Run: headless pygame with SDL's dummy video driver; simulated clock (each Clock.tick advances the game by its frame time, no real sleeping); random seed 0; keys injected as events and as key.get_pressed() state; no mouse input.
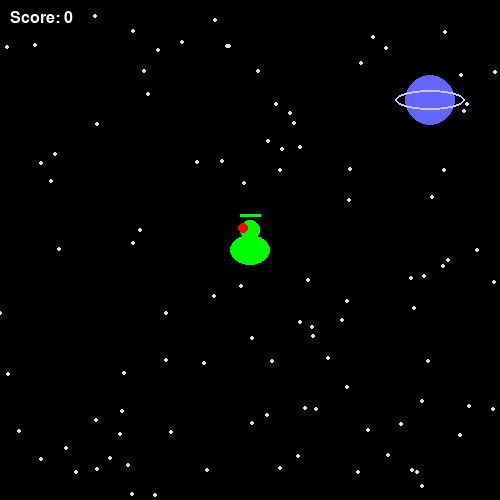
Frame 1 of 4 · flips 1–60 · no input
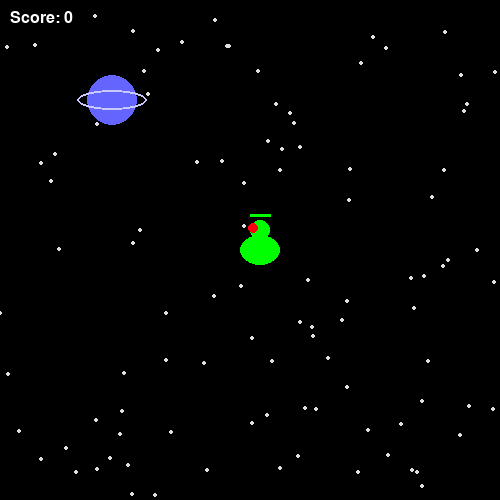
Frame 2 of 4 · flips 61–180 · tapped SPACE, RETURN · held RIGHT (→), D
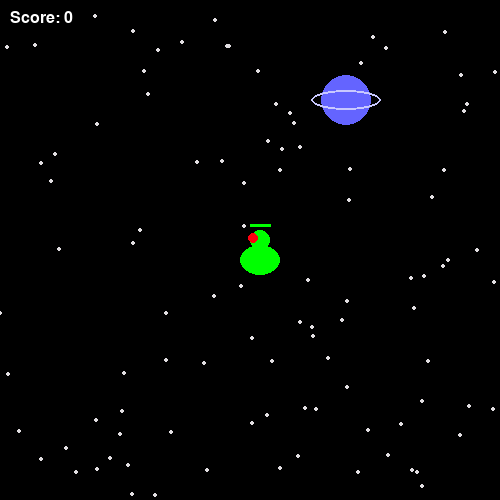
Frame 3 of 4 · flips 181–300 · held DOWN (↓), S
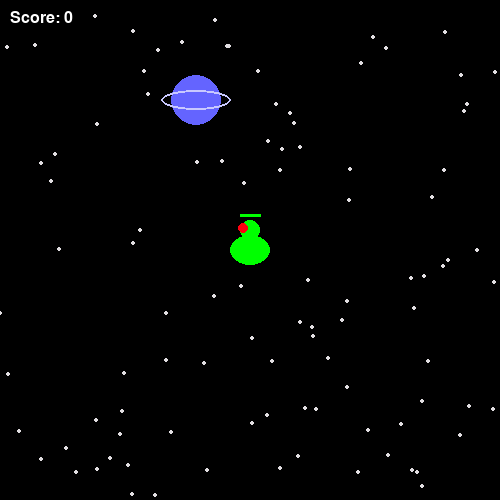
Frame 4 of 4 · flips 301–420 · held LEFT (←), A, UP (↑), W

The pygame program that drew these frames:

import pygame
import random
import math

pygame.init()
screen = pygame.display.set_mode((500, 500))
pygame.display.set_caption("shooting game")

font = pygame.font.SysFont("arial", 24)

person_x = screen.get_size()[0] // 2
person_y = screen.get_size()[1] // 2

star = []
score = 0
planet_x = 250
planet_y = 100
planet_speed = 3
planet_radius = 25  

for _ in range(100):
    star.append((random.randint(0, 500), random.randint(0, 500)))

bullets = []

def shape_dockalien(surface, x, y):
    pygame.draw.ellipse(surface, (0, 255, 0), (x - 20, y - 15, 40, 30))
    pygame.draw.circle(surface, (0, 255, 0), (x, y - 20), 10)
    pygame.draw.circle(surface, (255, 0, 15), (x - 7, y - 22), 5)
    pygame.draw.line(surface, (0, 255, 0), (x - 10, y - 35), (x + 10, y - 35), 3)

def draw_planet(surface, x, y):
    pygame.draw.circle(surface, (100, 100, 255), (x, y), planet_radius)
    pygame.draw.ellipse(surface, (200, 200, 255), (x - 35, y - 10, 70, 20), 2)

running = True
clock = pygame.time.Clock()

while running:
    screen.fill((0, 0, 0)) 
    
    for star_pos in star:
        pygame.draw.circle(screen, (225, 222, 225), star_pos, 2)

    for event in pygame.event.get():
        if event.type == pygame.QUIT:
            running = False
        if event.type == pygame.KEYDOWN:
            if event.key == pygame.K_SPACE:
                bullets.append([person_x, person_y]) 
            elif event.key == pygame.K_UP:
                person_y -= 10
            elif event.key == pygame.K_DOWN:
                person_y += 10
            elif event.key == pygame.K_RIGHT:
                person_x += 10
            elif event.key == pygame.K_LEFT:
                person_x -= 10

    planet_x += planet_speed
    if planet_x > 450 or planet_x < 50:
        planet_speed *= -1

    for b in bullets[:]:
        b[1] -= 10 
        pygame.draw.rect(screen, (255, 255, 0), (b[0] - 2, b[1], 4, 10))

        distance = math.sqrt((b[0] - planet_x)**2 + (b[1] - planet_y)**2)
        if distance < planet_radius:
            score += 1
            bullets.remove(b)
            continue
            
        if b[1] < 0:
            bullets.remove(b)

    score_text = font.render(f"Score: {score}", True, (255, 255, 255))
    screen.blit(score_text, (10, 10))


    draw_planet(screen, planet_x, planet_y)
    shape_dockalien(screen, person_x, person_y)
    pygame.display.flip()

    clock.tick(60) 

pygame.quit()
